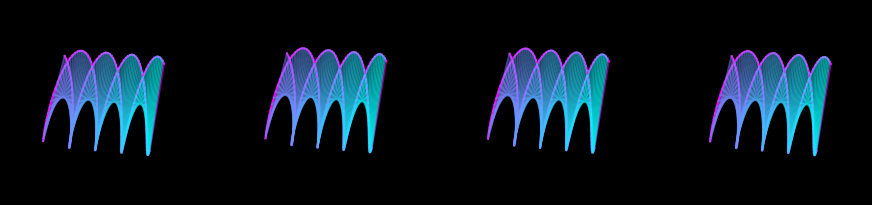

Recreate this plot in Python. (Note: this script raises an exception after producing the figure.)
import numpy as np
import matplotlib.pyplot as plt
import matplotlib.animation as animation
from mpl_toolkits.mplot3d import Axes3D  # Import 3D toolkit

fig = plt.figure(figsize=(11, 5))
fig.patch.set_facecolor("black")

axes = [fig.add_subplot(1, 4, i, projection="3d") for i in range(1, 5)]
for ax in axes:
    ax.set_facecolor("black")

x = np.linspace(0, 4 * np.pi, 100)
y1 = np.sin(x)
z1 = np.cos(x)
y2 = np.sin(x + np.pi)
z2 = np.cos(x + np.pi)

# Initialize velocities for bouncing effect
velocities = np.random.uniform(-0.05, 0.05, (4, 3))  # 4 axes, 3 dimensions (x, y, z)


def plot_helix(ax):
    (line1,) = ax.plot(x, y1, z1, color="red")
    (line2,) = ax.plot(x, y2, z2, color="blue")
    inner_lines = [
        ax.plot([x[i], x[i]], [y1[i], y2[i]], [z1[i], z2[i]], color="white", alpha=0.5)[
            0
        ]
        for i in range(len(x))
    ]
    ax.set_ylim(-1, 1)
    ax.set_zlim(-1, 1)
    ax.axis("off")
    return line1, line2, inner_lines


helix_data = [plot_helix(ax) for ax in axes]


def get_rainbow_color(frame, total_frames):
    return plt.cm.hsv(np.linspace(0, 1, total_frames))[int(frame) % total_frames]


def get_cool_color(frame, total_frames):
    return plt.cm.cool(np.linspace(0, 1, total_frames))[int(frame) % total_frames]


def update(frame):
    global velocities
    speed = 0.1 + (frame / 2000.0)
    y1_data = np.sin(x + frame * speed)
    z1_data = np.cos(x + frame * speed)
    y2_data = np.sin(x + np.pi + frame * speed)
    z2_data = np.cos(x + np.pi + frame * speed)

    for idx, (line1, line2, inner_lines) in enumerate(helix_data):
        # Update positions with velocities
        x_new = x + velocities[idx, 0]
        y1_data_new = y1_data + velocities[idx, 1]
        z1_data_new = z1_data + velocities[idx, 2]
        y2_data_new = y2_data + velocities[idx, 1]
        z2_data_new = z2_data + velocities[idx, 2]

        # Bounce off the edges
        if np.any(x_new < 0) or np.any(x_new > 4 * np.pi):
            velocities[idx, 0] *= -1
        if np.any(y1_data_new < -1) or np.any(y1_data_new > 1):
            velocities[idx, 1] *= -1
        if np.any(z1_data_new < -1) or np.any(z1_data_new > 1):
            velocities[idx, 2] *= -1

        line1.set_data(x_new, y1_data_new)
        line1.set_3d_properties(z1_data_new)
        line1.set_color(get_cool_color(frame, 200))

        line2.set_data(x_new, y2_data_new)
        line2.set_3d_properties(z2_data_new)
        line2.set_color(get_cool_color(frame, 200))

        for i in range(len(x)):
            inner_lines[i].set_data(
                [x_new[i], x_new[i]], [y1_data_new[i], y2_data_new[i]]
            )
            inner_lines[i].set_3d_properties([z1_data_new[i], z2_data_new[i]])
            inner_lines[i].set_color(get_cool_color(frame + i, 200))

    for ax in axes:
        ax.view_init(elev=30.0, azim=frame * 0.5)

    return sum(
        [
            (line1, line2) + tuple(inner_lines)
            for line1, line2, inner_lines in helix_data
        ],
        (),
    )


ani = animation.FuncAnimation(fig, update, frames=np.arange(0, 200, 1), blit=True)
ani.save("dna_animation.mp4", writer="ffmpeg", fps=30)
